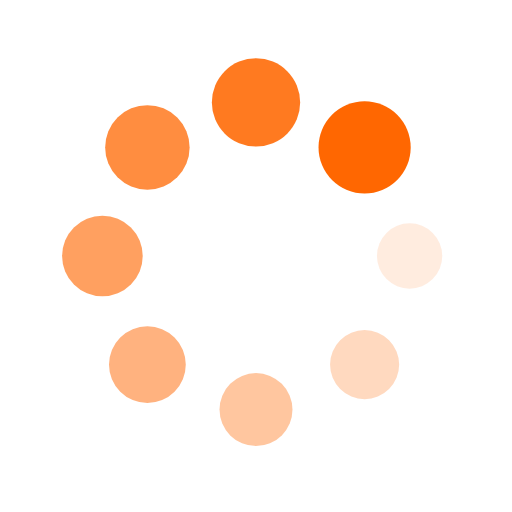
t = 0.00 s
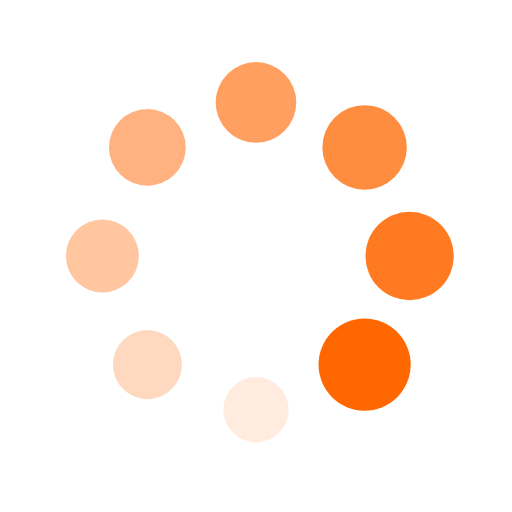
t = 0.25 s
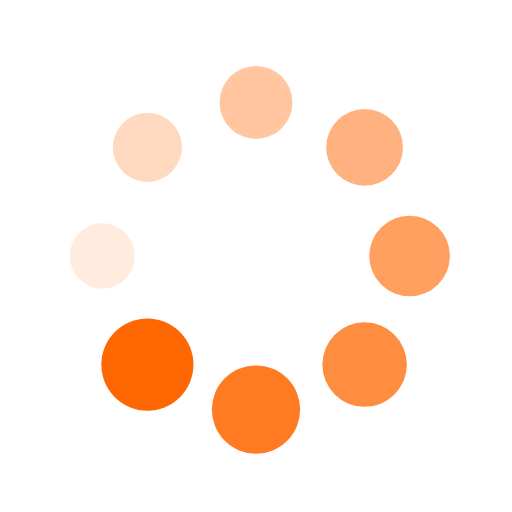
t = 0.50 s
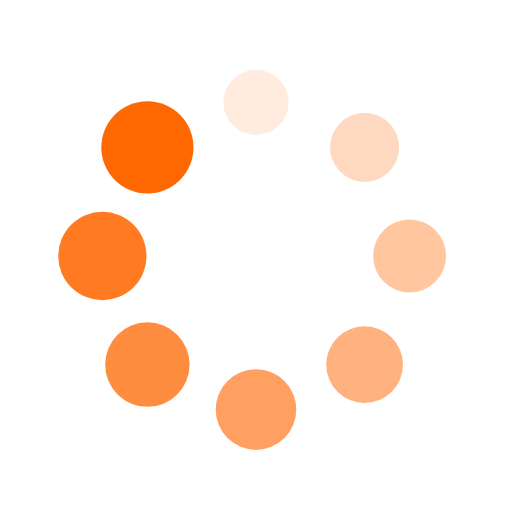
t = 0.75 s

The animated SVG that drew these frames (rendered in a browser with its animation timeline set to each time). Animation: 16 SMIL elements (animate=8,animateTransform=8); one cycle of 1.00 s, repeats indefinitely.

<?xml version="1.0" encoding="utf-8"?>
<svg xmlns="http://www.w3.org/2000/svg" xmlns:xlink="http://www.w3.org/1999/xlink" style="margin: auto; background: none; display: block; shape-rendering: auto;" width="200px" height="200px" viewBox="0 0 100 100" preserveAspectRatio="xMidYMid">
<g transform="translate(80,50)">
<g transform="rotate(0)">
<circle cx="0" cy="0" r="6" fill="#ff6701" fill-opacity="1">
  <animateTransform attributeName="transform" type="scale" begin="-0.875s" values="1.5 1.5;1 1" keyTimes="0;1" dur="1s" repeatCount="indefinite"></animateTransform>
  <animate attributeName="fill-opacity" keyTimes="0;1" dur="1s" repeatCount="indefinite" values="1;0" begin="-0.875s"></animate>
</circle>
</g>
</g><g transform="translate(71.21320343559643,71.21320343559643)">
<g transform="rotate(45)">
<circle cx="0" cy="0" r="6" fill="#ff6701" fill-opacity="0.875">
  <animateTransform attributeName="transform" type="scale" begin="-0.75s" values="1.5 1.5;1 1" keyTimes="0;1" dur="1s" repeatCount="indefinite"></animateTransform>
  <animate attributeName="fill-opacity" keyTimes="0;1" dur="1s" repeatCount="indefinite" values="1;0" begin="-0.75s"></animate>
</circle>
</g>
</g><g transform="translate(50,80)">
<g transform="rotate(90)">
<circle cx="0" cy="0" r="6" fill="#ff6701" fill-opacity="0.75">
  <animateTransform attributeName="transform" type="scale" begin="-0.625s" values="1.5 1.5;1 1" keyTimes="0;1" dur="1s" repeatCount="indefinite"></animateTransform>
  <animate attributeName="fill-opacity" keyTimes="0;1" dur="1s" repeatCount="indefinite" values="1;0" begin="-0.625s"></animate>
</circle>
</g>
</g><g transform="translate(28.786796564403577,71.21320343559643)">
<g transform="rotate(135)">
<circle cx="0" cy="0" r="6" fill="#ff6701" fill-opacity="0.625">
  <animateTransform attributeName="transform" type="scale" begin="-0.5s" values="1.5 1.5;1 1" keyTimes="0;1" dur="1s" repeatCount="indefinite"></animateTransform>
  <animate attributeName="fill-opacity" keyTimes="0;1" dur="1s" repeatCount="indefinite" values="1;0" begin="-0.5s"></animate>
</circle>
</g>
</g><g transform="translate(20,50.00000000000001)">
<g transform="rotate(180)">
<circle cx="0" cy="0" r="6" fill="#ff6701" fill-opacity="0.5">
  <animateTransform attributeName="transform" type="scale" begin="-0.375s" values="1.5 1.5;1 1" keyTimes="0;1" dur="1s" repeatCount="indefinite"></animateTransform>
  <animate attributeName="fill-opacity" keyTimes="0;1" dur="1s" repeatCount="indefinite" values="1;0" begin="-0.375s"></animate>
</circle>
</g>
</g><g transform="translate(28.78679656440357,28.786796564403577)">
<g transform="rotate(225)">
<circle cx="0" cy="0" r="6" fill="#ff6701" fill-opacity="0.375">
  <animateTransform attributeName="transform" type="scale" begin="-0.25s" values="1.5 1.5;1 1" keyTimes="0;1" dur="1s" repeatCount="indefinite"></animateTransform>
  <animate attributeName="fill-opacity" keyTimes="0;1" dur="1s" repeatCount="indefinite" values="1;0" begin="-0.25s"></animate>
</circle>
</g>
</g><g transform="translate(49.99999999999999,20)">
<g transform="rotate(270)">
<circle cx="0" cy="0" r="6" fill="#ff6701" fill-opacity="0.25">
  <animateTransform attributeName="transform" type="scale" begin="-0.125s" values="1.5 1.5;1 1" keyTimes="0;1" dur="1s" repeatCount="indefinite"></animateTransform>
  <animate attributeName="fill-opacity" keyTimes="0;1" dur="1s" repeatCount="indefinite" values="1;0" begin="-0.125s"></animate>
</circle>
</g>
</g><g transform="translate(71.21320343559643,28.78679656440357)">
<g transform="rotate(315)">
<circle cx="0" cy="0" r="6" fill="#ff6701" fill-opacity="0.125">
  <animateTransform attributeName="transform" type="scale" begin="0s" values="1.5 1.5;1 1" keyTimes="0;1" dur="1s" repeatCount="indefinite"></animateTransform>
  <animate attributeName="fill-opacity" keyTimes="0;1" dur="1s" repeatCount="indefinite" values="1;0" begin="0s"></animate>
</circle>
</g>
</g>
<!-- [ldio] generated by https://loading.io/ --></svg>
